Photos from the image-classification dataset "split_data" in the GitHub repository mdtajuddin809/palm-Leaf-Disease-Detection. Its 4 classes are: boron deficiency, healthy, kalium, nitrogen deficiency.

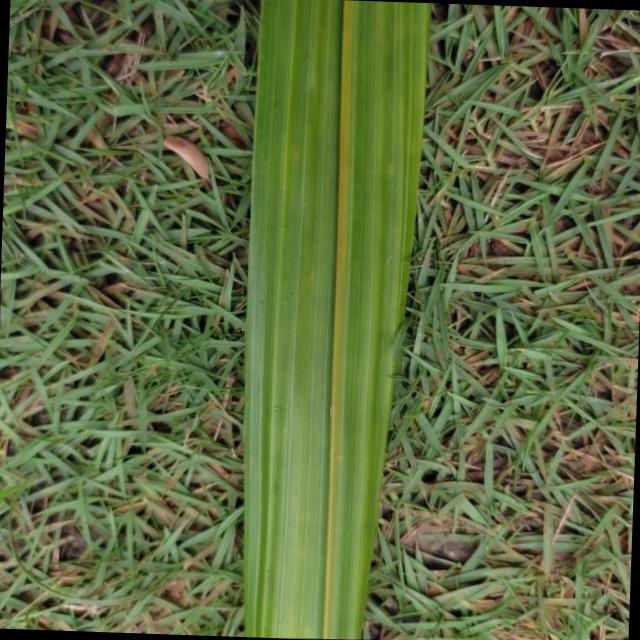
Label: nitrogen deficiency

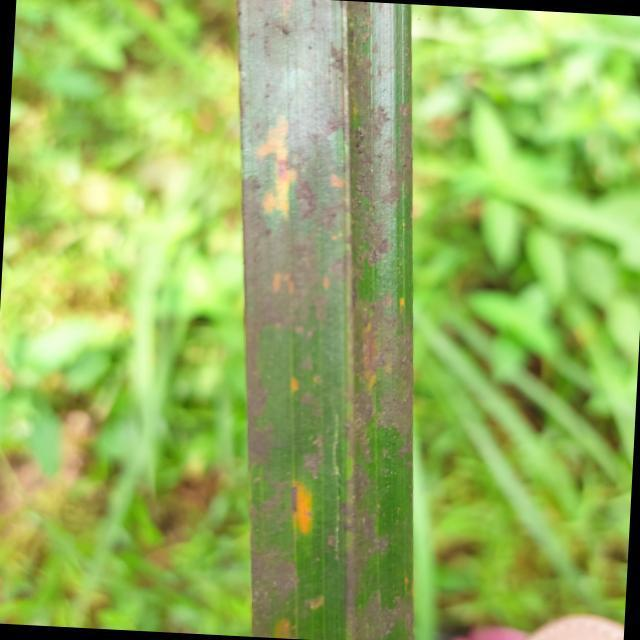
Label: kalium

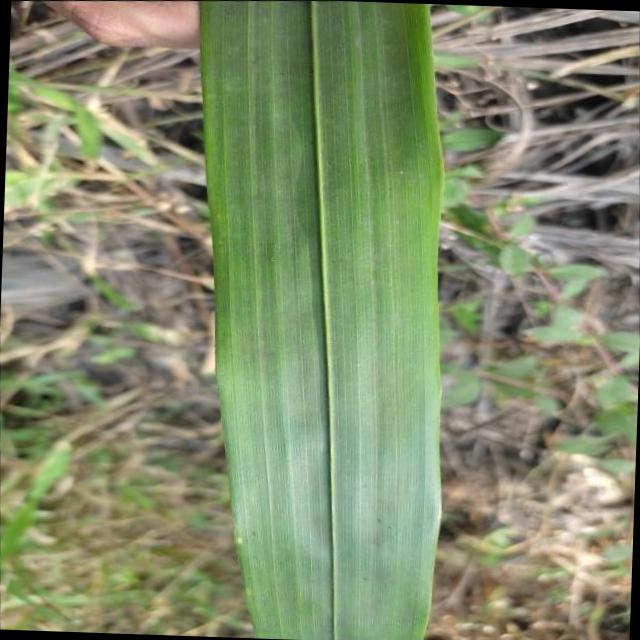
Label: healthy

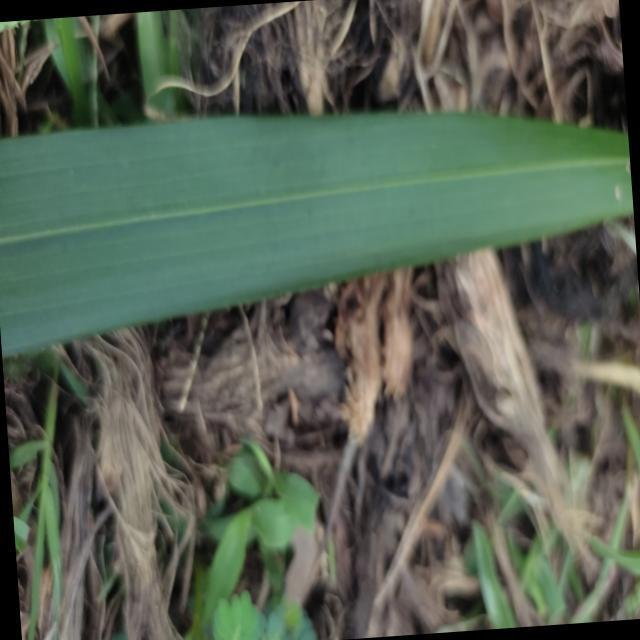
Label: healthy

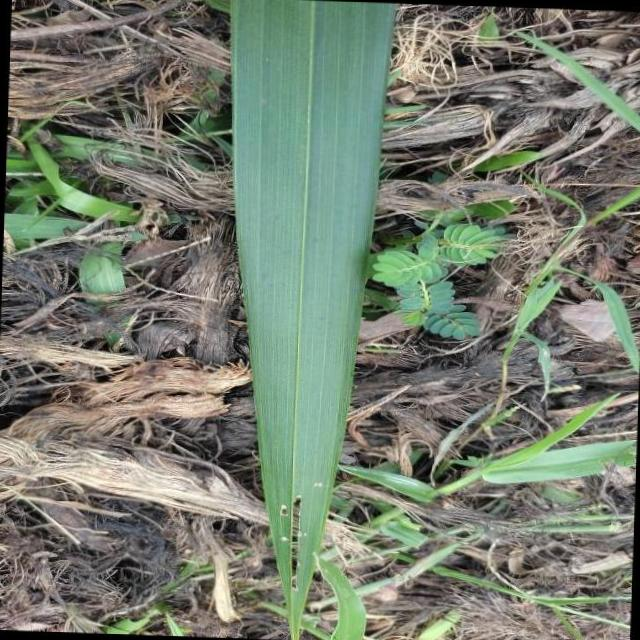
Label: boron deficiency

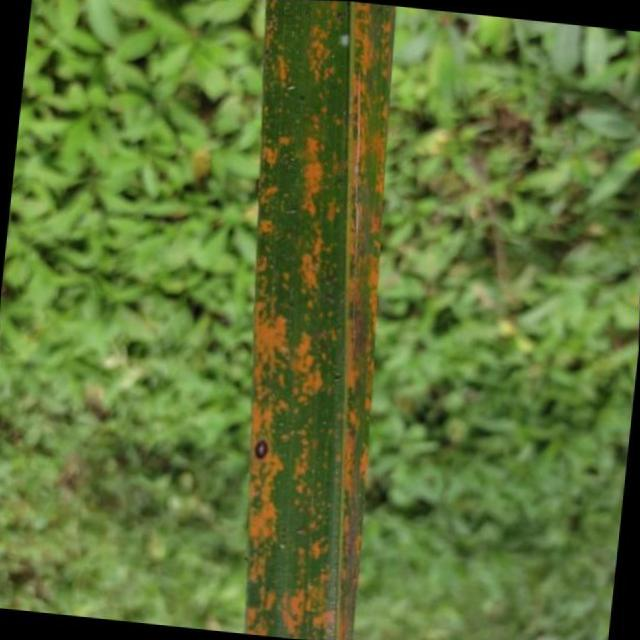
Label: kalium
